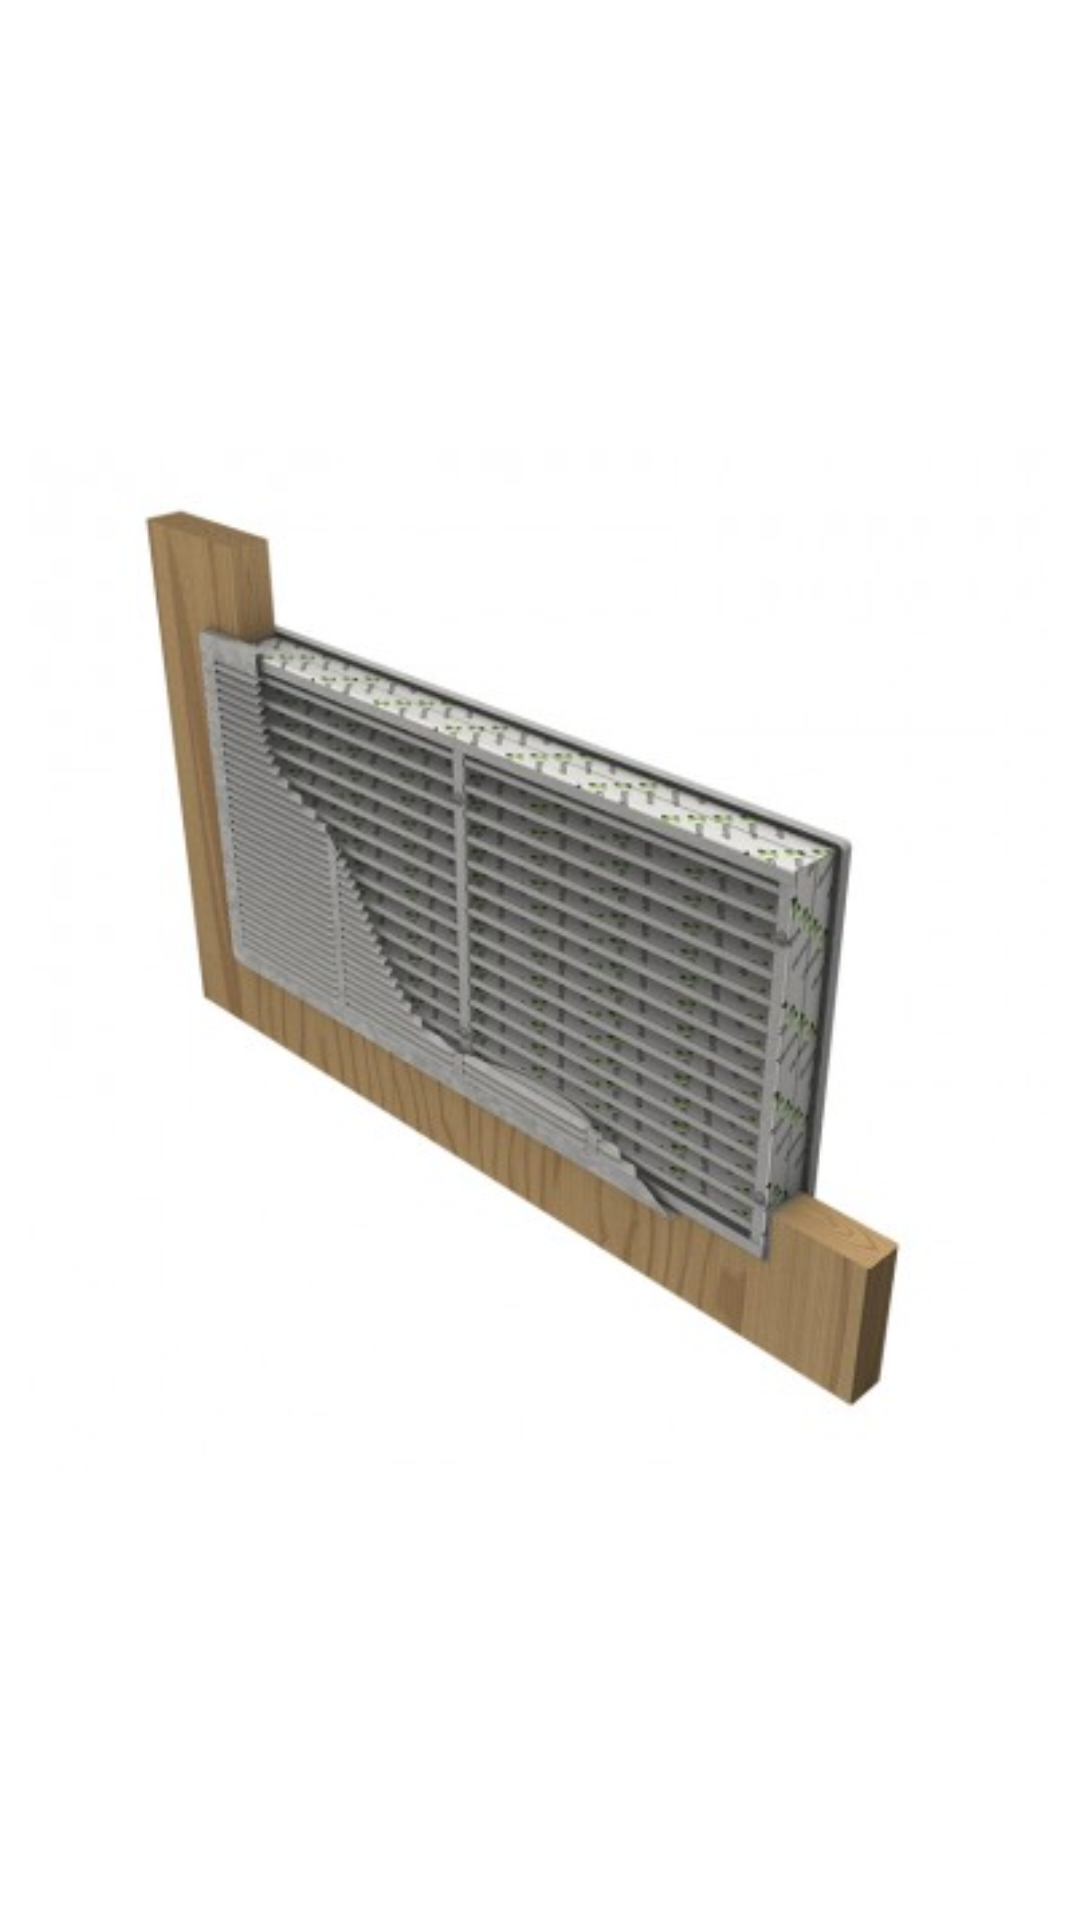

Here is an Android app screen rendered from its layout file. Give the layout XML and the strings, colors and styles it references.
<!-- AndroidManifest.xml: application theme AppTheme -->
<!-- res/layout/product_item.xml -->
<?xml version="1.0" encoding="utf-8"?>
<FrameLayout xmlns:android="http://schemas.android.com/apk/res/android"
              android:orientation="vertical"
              android:layout_width="match_parent"
              android:layout_height="match_parent">

    <ImageView
        android:layout_marginLeft="10dp"
        android:layout_marginRight="10dp"
        android:id="@+id/product_imageview"
        android:layout_width="match_parent"
        android:layout_height="match_parent"
        android:scaleType="fitCenter"
        android:src="@drawable/demo_product"
        />


</FrameLayout>
<!-- resources referenced by this layout -->
<resources>
  <!-- drawable demo_product: jpg bitmap (drawable, 23868 bytes) -->
  <style name="AppTheme" parent="@style/MaterialDesignLibraryTheme.Light">
          <item name="colorPrimary">#3f51b5</item>
          <item name="colorPrimaryDark">#303f9f</item>
      </style>
</resources>
